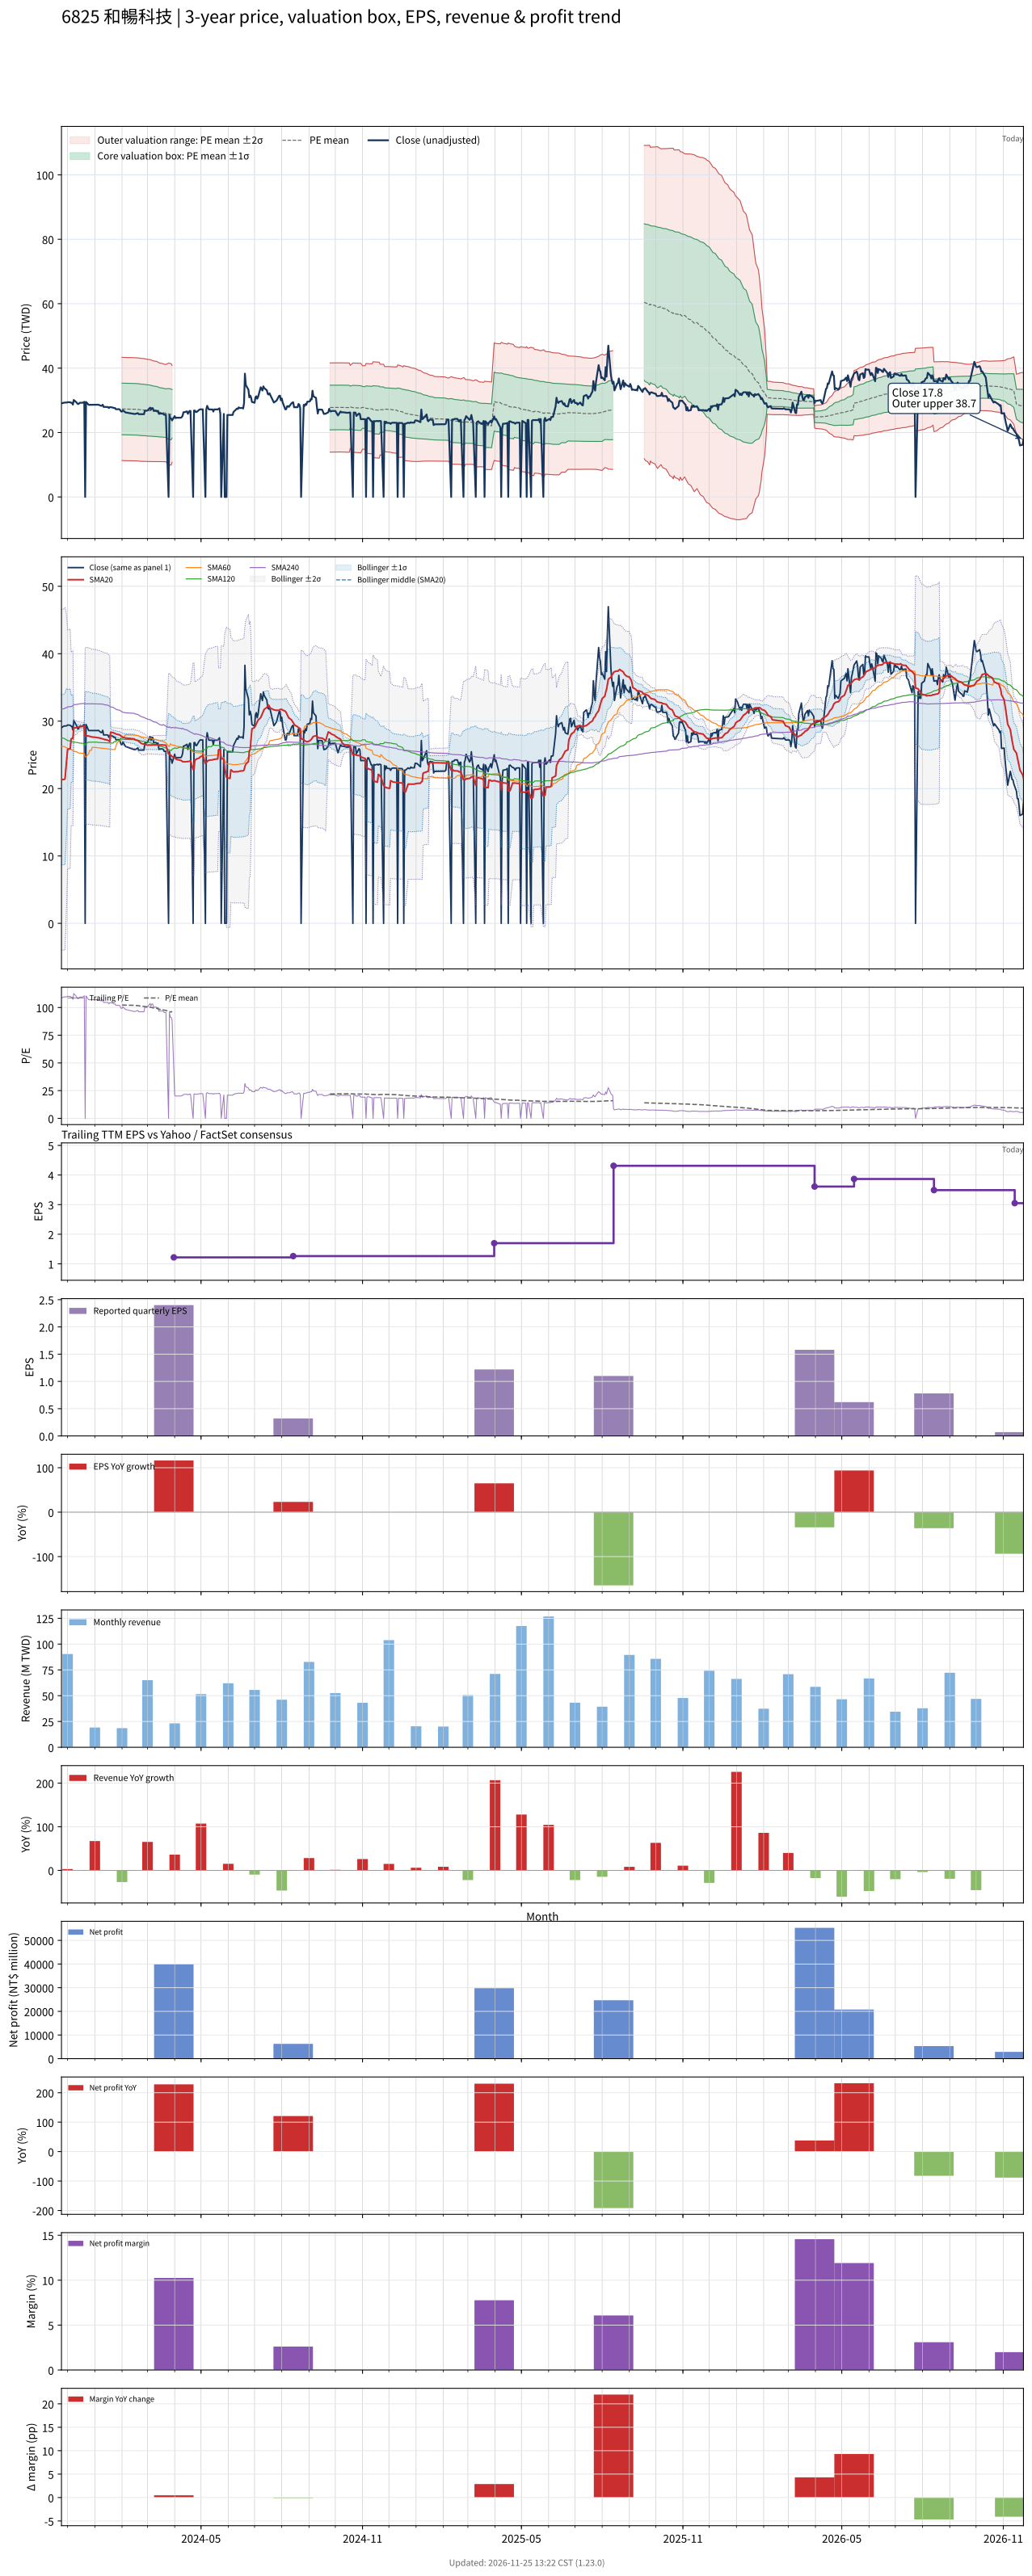

The file beside this chart, header and first rows:
# chart-version: skill-stock-dynamic-val…
date, close, available_date, period_end, eps, ttm_eps, pe, pe_mean, pe_std, price_m2, price_m1, price_mean, price_p1, price_p2, forward_eps, forward_pe, forward_pe_mean, forward_pe_std, forward_price_m2, forward_price_m1, forward_price_mean, forward_price_p1, forward_price_p2, sma20
2023-11-24, 29.03, 2023-08-14, 2023-06-30, -1.7, 0.2672, 108.7, , , , , , , , , , , , , , , , , 21.3
2023-11-27, 29.28, 2023-08-14, 2023-06-30, -1.7, 0.2672, 109.6, , , , , , , , , , , , , , , , , 21.36
2023-11-28, 29.28, 2023-08-14, 2023-06-30, -1.7, 0.2672, 109.6, , , , , , , , , , , , , , , , , 21.42
2023-11-29, 29.28, 2023-08-14, 2023-06-30, -1.7, 0.2672, 109.6, , , , , , , , , , , , , , , , , 22.89
2023-11-30, 29.32, 2023-08-14, 2023-06-30, -1.7, 0.2672, 109.7, , , , , , , , , , , , , , , , , 24.35
2023-12-01, 29.43, 2023-08-14, 2023-06-30, -1.7, 0.2672, 110.1, , , , , , , , , , , , , , , , , 25.83
2023-12-04, 29.39, 2023-08-14, 2023-06-30, -1.7, 0.2672, 110, , , , , , , , , , , , , , , , , 25.9
2023-12-05, 29.25, 2023-08-14, 2023-06-30, -1.7, 0.2672, 109.5, , , , , , , , , , , , , , , , , 27.36
2023-12-06, 29.21, 2023-08-14, 2023-06-30, -1.7, 0.2672, 109.3, , , , , , , , , , , , , , , , , 27.43
2023-12-07, 28.67, 2023-08-14, 2023-06-30, -1.7, 0.2672, 107.3, , , , , , , , , , , , , , , , , 27.46
2023-12-08, 30.11, 2023-08-14, 2023-06-30, -1.7, 0.2672, 112.7, , , , , , , , , , , , , , , , , 28.97
2023-12-11, 29.39, 2023-08-14, 2023-06-30, -1.7, 0.2672, 110, , , , , , , , , , , , , , , , , 29.04
2023-12-12, 29.03, 2023-08-14, 2023-06-30, -1.7, 0.2672, 108.7, , , , , , , , , , , , , , , , , 29.09
2023-12-13, 28.82, 2023-08-14, 2023-06-30, -1.7, 0.2672, 107.9, , , , , , , , , , , , , , , , , 29.13
2023-12-14, 29.03, 2023-08-14, 2023-06-30, -1.7, 0.2672, 108.7, , , , , , , , , , , , , , , , , 29.15
2023-12-15, 29.25, 2023-08-14, 2023-06-30, -1.7, 0.2672, 109.5, , , , , , , , , , , , , , , , , 29.17
2023-12-18, 29.25, 2023-08-14, 2023-06-30, -1.7, 0.2672, 109.5, , , , , , , , , , , , , , , , , 29.22
2023-12-19, 29.35, 2023-08-14, 2023-06-30, -1.7, 0.2672, 109.9, , , , , , , , , , , , , , , , , 29.22
2023-12-20, 29.53, 2023-08-14, 2023-06-30, -1.7, 0.2672, 110.5, , , , , , , , , , , , , , , , , 29.25
2023-12-21, 0.000000, 2023-08-14, 2023-06-30, -1.7, 0.2672, 0.000000, , , , , , , , , , , , , , , , , 27.8
2023-12-22, 29.5, 2023-08-14, 2023-06-30, -1.7, 0.2672, 110.4, , , , , , , , , , , , , , , , , 27.82
2023-12-25, 28.6, 2023-08-14, 2023-06-30, -1.7, 0.2672, 107, , , , , , , , , , , , , , , , , 27.78
2023-12-26, 28.6, 2023-08-14, 2023-06-30, -1.7, 0.2672, 107, , , , , , , , , , , , , , , , , 27.75
2023-12-27, 28.6, 2023-08-14, 2023-06-30, -1.7, 0.2672, 107, , , , , , , , , , , , , , , , , 27.72
2023-12-28, 28.6, 2023-08-14, 2023-06-30, -1.7, 0.2672, 107, , , , , , , , , , , , , , , , , 27.68
2023-12-29, 28.6, 2023-08-14, 2023-06-30, -1.7, 0.2672, 107, , , , , , , , , , , , , , , , , 27.64
2024-01-02, 28.6, 2023-08-14, 2023-06-30, -1.7, 0.2672, 107, , , , , , , , , , , , , , , , , 27.6
2024-01-03, 28.6, 2023-08-14, 2023-06-30, -1.7, 0.2672, 107, , , , , , , , , , , , , , , , , 27.57
2024-01-04, 28.6, 2023-08-14, 2023-06-30, -1.7, 0.2672, 107, , , , , , , , , , , , , , , , , 27.54
2024-01-05, 28.64, 2023-08-14, 2023-06-30, -1.7, 0.2672, 107.2, , , , , , , , , , , , , , , , , 27.54
2024-01-08, 28.31, 2023-08-14, 2023-06-30, -1.7, 0.2672, 106, , , , , , , , , , , , , , , , , 27.45
2024-01-09, 28.31, 2023-08-14, 2023-06-30, -1.7, 0.2672, 106, , , , , , , , , , , , , , , , , 27.39
2024-01-10, 28.64, 2023-08-14, 2023-06-30, -1.7, 0.2672, 107.2, , , , , , , , , , , , , , , , , 27.37
2024-01-11, 27.96, 2023-08-14, 2023-06-30, -1.7, 0.2672, 104.6, , , , , , , , , , , , , , , , , 27.33
2024-01-12, 27.96, 2023-08-14, 2023-06-30, -1.7, 0.2672, 104.6, , , , , , , , , , , , , , , , , 27.28
2024-01-15, 27.96, 2023-08-14, 2023-06-30, -1.7, 0.2672, 104.6, , , , , , , , , , , , , , , , , 27.21
2024-01-16, 27.92, 2023-08-14, 2023-06-30, -1.7, 0.2672, 104.5, , , , , , , , , , , , , , , , , 27.14
2024-01-17, 27.6, 2023-08-14, 2023-06-30, -1.7, 0.2672, 103.3, , , , , , , , , , , , , , , , , 27.06
2024-01-18, 27.88, 2023-08-14, 2023-06-30, -1.7, 0.2672, 104.4, , , , , , , , , , , , , , , , , 26.97
2024-01-19, 27.88, 2023-08-14, 2023-06-30, -1.7, 0.2672, 104.4, , , , , , , , , , , , , , , , , 28.37
2024-01-22, 27.71, 2023-08-14, 2023-06-30, -1.7, 0.2672, 103.7, , , , , , , , , , , , , , , , , 28.28
2024-01-23, 27.6, 2023-08-14, 2023-06-30, -1.7, 0.2672, 103.3, , , , , , , , , , , , , , , , , 28.23
2024-01-24, 27.6, 2023-08-14, 2023-06-30, -1.7, 0.2672, 103.3, , , , , , , , , , , , , , , , , 28.18
2024-01-25, 27.24, 2023-08-14, 2023-06-30, -1.7, 0.2672, 102, , , , , , , , , , , , , , , , , 28.11
2024-01-26, 27.24, 2023-08-14, 2023-06-30, -1.7, 0.2672, 102, , , , , , , , , , , , , , , , , 28.04
2024-01-29, 27.24, 2023-08-14, 2023-06-30, -1.7, 0.2672, 102, , , , , , , , , , , , , , , , , 27.97
2024-01-30, 26.92, 2023-08-14, 2023-06-30, -1.7, 0.2672, 100.7, , , , , , , , , , , , , , , , , 27.89
2024-01-31, 26.52, 2023-08-14, 2023-06-30, -1.7, 0.2672, 99.27, , , , , , , , , , , , , , , , , 27.79
2024-02-01, 26.52, 2023-08-14, 2023-06-30, -1.7, 0.2672, 99.27, 102.3, 30, 11.3, 19.32, 27.33, 35.35, 43.36, , , , , , , , , , 27.68
2024-02-02, 26.88, 2023-08-14, 2023-06-30, -1.7, 0.2672, 100.6, 102.2, 29.99, 11.29, 19.3, 27.31, 35.32, 43.34, , , , , , , , , , 27.59
2024-02-05, 26.24, 2023-08-14, 2023-06-30, -1.7, 0.2672, 98.2, 102.1, 29.98, 11.26, 19.27, 27.28, 35.3, 43.31, , , , , , , , , , 27.49
2024-02-15, 25.77, 2023-08-14, 2023-06-30, -1.7, 0.2672, 96.45, 102, 29.97, 11.23, 19.24, 27.25, 35.26, 43.27, , , , , , , , , , 27.36
2024-02-16, 25.77, 2023-08-14, 2023-06-30, -1.7, 0.2672, 96.45, 101.9, 29.96, 11.2, 19.21, 27.22, 35.22, 43.23, , , , , , , , , , 27.22
2024-02-19, 26.02, 2023-08-14, 2023-06-30, -1.7, 0.2672, 97.39, 101.7, 29.95, 11.18, 19.18, 27.18, 35.19, 43.19, , , , , , , , , , 27.12
2024-02-20, 25.7, 2023-08-14, 2023-06-30, -1.7, 0.2672, 96.18, 101.6, 29.94, 11.15, 19.15, 27.15, 35.15, 43.15, , , , , , , , , , 27.01
2024-02-21, 25.7, 2023-08-14, 2023-06-30, -1.7, 0.2672, 96.18, 101.5, 29.93, 11.12, 19.12, 27.11, 35.11, 43.1, , , , , , , , , , 26.9
2024-02-22, 25.7, 2023-08-14, 2023-06-30, -1.7, 0.2672, 96.18, 101.3, 29.92, 11.09, 19.08, 27.08, 35.07, 43.06, , , , , , , , , , 26.79
2024-02-23, 25.7, 2023-08-14, 2023-06-30, -1.7, 0.2672, 96.18, 101.2, 29.9, 11.06, 19.05, 27.04, 35.03, 43.02, , , , , , , , , , 26.69
2024-02-26, 25.7, 2023-08-14, 2023-06-30, -1.7, 0.2672, 96.18, 101, 29.88, 11.03, 19.02, 27, 34.98, 42.96, , , , , , , , , , 26.58
... 666 more rows
